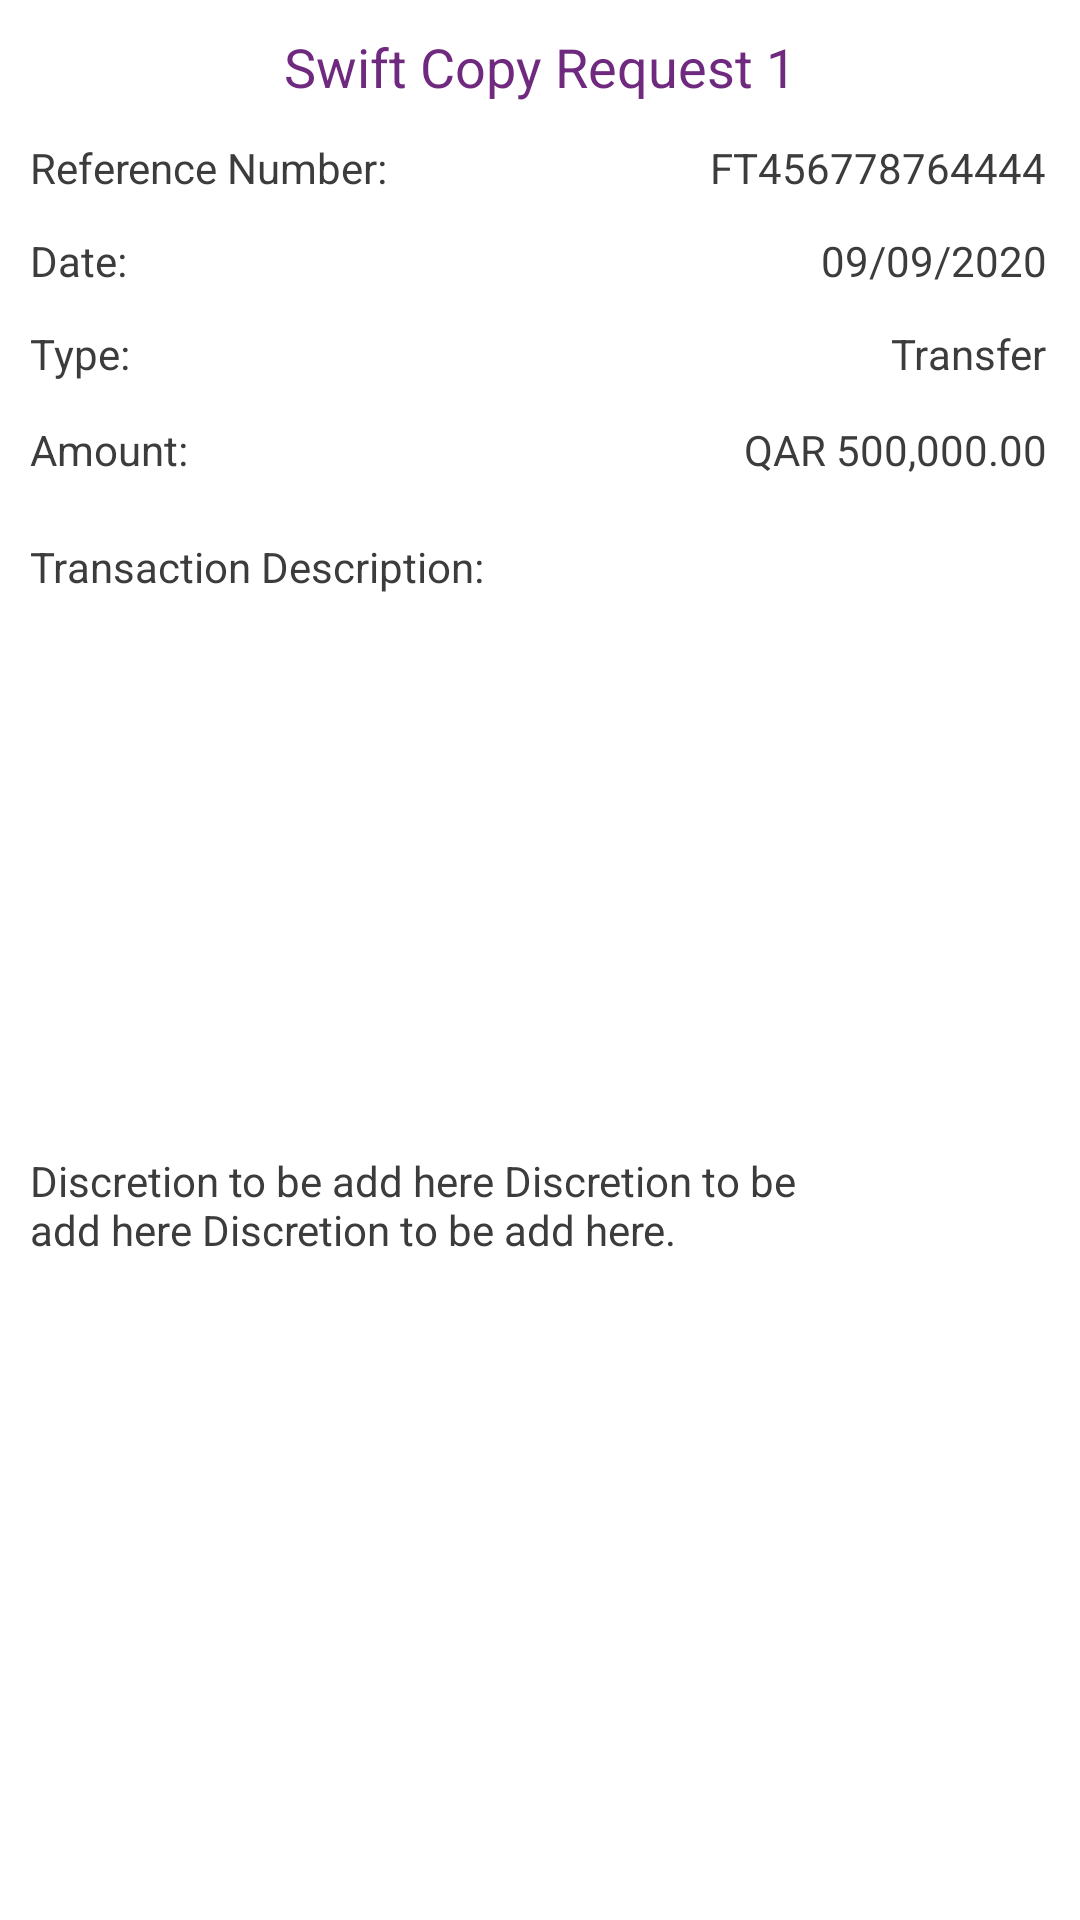

Produce the Android XML layout that renders to this screen, including the resource entries it uses.
<!-- AndroidManifest.xml: application theme Theme.RecyclerViewPOCs -->
<!-- res/layout/scrm_11n.xml -->
<?xml version="1.0" encoding="utf-8"?>
<androidx.constraintlayout.widget.ConstraintLayout xmlns:android="http://schemas.android.com/apk/res/android"
    xmlns:app="http://schemas.android.com/apk/res-auto"
    xmlns:tools="http://schemas.android.com/tools"
    android:layout_width="match_parent"
    android:layout_height="wrap_content"
    android:layout_marginTop="10dp"
    android:layout_marginBottom="10dp"
    android:layout_marginStart="12dp"
    android:layout_marginEnd="12dp"
    android:background="@drawable/rounded_corner_bg">

    <TextView
        android:id="@+id/textView43"
        android:layout_width="wrap_content"
        android:layout_height="wrap_content"
        android:layout_marginTop="10dp"
        android:text="Swift Copy Request 1"
        android:textColor="#6F2A7F"
        android:textSize="18sp"
        app:layout_constraintEnd_toEndOf="parent"
        app:layout_constraintStart_toStartOf="parent"
        app:layout_constraintTop_toTopOf="parent" />

    <TextView
        android:id="@+id/textView44"
        android:layout_width="wrap_content"
        android:layout_height="wrap_content"
        android:layout_marginStart="10dp"
        android:layout_marginLeft="10dp"
        android:layout_marginTop="12dp"
        android:text="Reference Number:"
        android:textSize="14sp"
        android:textColor="#3C3C3C"
        app:layout_constraintStart_toStartOf="parent"
        app:layout_constraintTop_toBottomOf="@+id/textView43" />

    <TextView
        android:id="@+id/textView45"
        android:layout_width="wrap_content"
        android:layout_height="wrap_content"
        android:layout_marginTop="12dp"
        android:text="Date:"
        android:textSize="14sp"
        android:textColor="#3C3C3C"
        app:layout_constraintStart_toStartOf="@+id/textView44"
        app:layout_constraintTop_toBottomOf="@+id/textView44" />

    <TextView
        android:id="@+id/textView46"
        android:layout_width="wrap_content"
        android:layout_height="wrap_content"
        android:layout_marginTop="12dp"
        android:text="Type:"
        android:textSize="14sp"
        android:textColor="#3C3C3C"
        app:layout_constraintStart_toStartOf="@+id/textView45"
        app:layout_constraintTop_toBottomOf="@+id/textView45" />

    <TextView
        android:id="@+id/textView47"
        android:layout_width="wrap_content"
        android:layout_height="wrap_content"
        android:layout_marginTop="13dp"
        android:text="Amount:"
        android:textSize="14sp"
        android:textColor="#3C3C3C"
        app:layout_constraintStart_toStartOf="@+id/textView46"
        app:layout_constraintTop_toBottomOf="@+id/textView46" />

    <TextView
        android:id="@+id/textView48"
        android:layout_width="wrap_content"
        android:layout_height="wrap_content"
        android:layout_marginTop="12dp"
        android:layout_marginEnd="11dp"
        android:layout_marginRight="11dp"
        android:text="FT456778764444"
        android:textSize="14sp"
        android:textColor="#3C3C3C"
        app:layout_constraintEnd_toEndOf="parent"
        app:layout_constraintTop_toBottomOf="@+id/textView43" />

    <TextView
        android:id="@+id/textView49"
        android:layout_width="wrap_content"
        android:layout_height="wrap_content"
        android:layout_marginTop="12dp"
        android:text="09/09/2020"
        android:textSize="14sp"
        android:textColor="#3C3C3C"
        app:layout_constraintEnd_toEndOf="@+id/textView48"
        app:layout_constraintTop_toBottomOf="@+id/textView48" />

    <TextView
        android:id="@+id/textView50"
        android:layout_width="wrap_content"
        android:layout_height="wrap_content"
        android:layout_marginTop="12dp"
        android:text="Transfer"
        android:textSize="14sp"
        android:textColor="#3C3C3C"
        app:layout_constraintEnd_toEndOf="@+id/textView49"
        app:layout_constraintTop_toBottomOf="@+id/textView49" />

    <TextView
        android:id="@+id/textView51"
        android:layout_width="wrap_content"
        android:layout_height="wrap_content"
        android:layout_marginTop="13dp"
        android:text="QAR 500,000.00"
        android:textSize="14sp"
        android:textColor="#3C3C3C"
        app:layout_constraintEnd_toEndOf="@+id/textView50"
        app:layout_constraintTop_toBottomOf="@+id/textView50" />

    <TextView
        android:id="@+id/textView52"
        android:layout_width="wrap_content"
        android:layout_height="wrap_content"
        android:layout_marginTop="20dp"
        android:text="Transaction Description:"
        android:textSize="14sp"
        android:textColor="#3C3C3C"
        app:layout_constraintStart_toStartOf="@+id/textView47"
        app:layout_constraintTop_toBottomOf="@+id/textView47" />

    <TextView
        android:id="@+id/textView53"
        android:layout_width="0dp"
        android:layout_height="wrap_content"
        android:layout_marginTop="7dp"
        android:layout_marginEnd="69dp"
        android:layout_marginRight="69dp"
        android:layout_marginBottom="42dp"
        android:text="Discretion to be add here Discretion to be add here Discretion to be add here."
        android:textSize="14sp"
        android:textColor="#3C3C3C"
        app:layout_constraintBottom_toBottomOf="parent"
        app:layout_constraintEnd_toEndOf="parent"
        app:layout_constraintStart_toStartOf="@+id/textView52"
        app:layout_constraintTop_toBottomOf="@+id/textView52" />
</androidx.constraintlayout.widget.ConstraintLayout>
<!-- resources referenced by this layout -->
<resources>
  <style name="Theme.RecyclerViewPOCs" parent="Theme.MaterialComponents.DayNight.DarkActionBar">
          
          <item name="colorPrimary">@color/purple_500</item>
          <item name="colorPrimaryVariant">@color/purple_700</item>
          <item name="colorOnPrimary">@color/white</item>
          
          <item name="colorSecondary">@color/teal_200</item>
          <item name="colorSecondaryVariant">@color/teal_700</item>
          <item name="colorOnSecondary">@color/black</item>
          
          <item name="android:statusBarColor" tools:targetApi="l">?attr/colorPrimaryVariant</item>
          
      </style>
  <!-- not gathered from this repository: default colours our renderer supplied (Android Studio template values) -->
  <color name="purple_500">#FF6200EE</color>
  <color name="purple_700">#FF3700B3</color>
  <color name="teal_200">#FF03DAC5</color>
  <color name="teal_700">#FF018786</color>
  <color name="black">#FF000000</color>
  <color name="white">#FFFFFFFF</color>
</resources>
